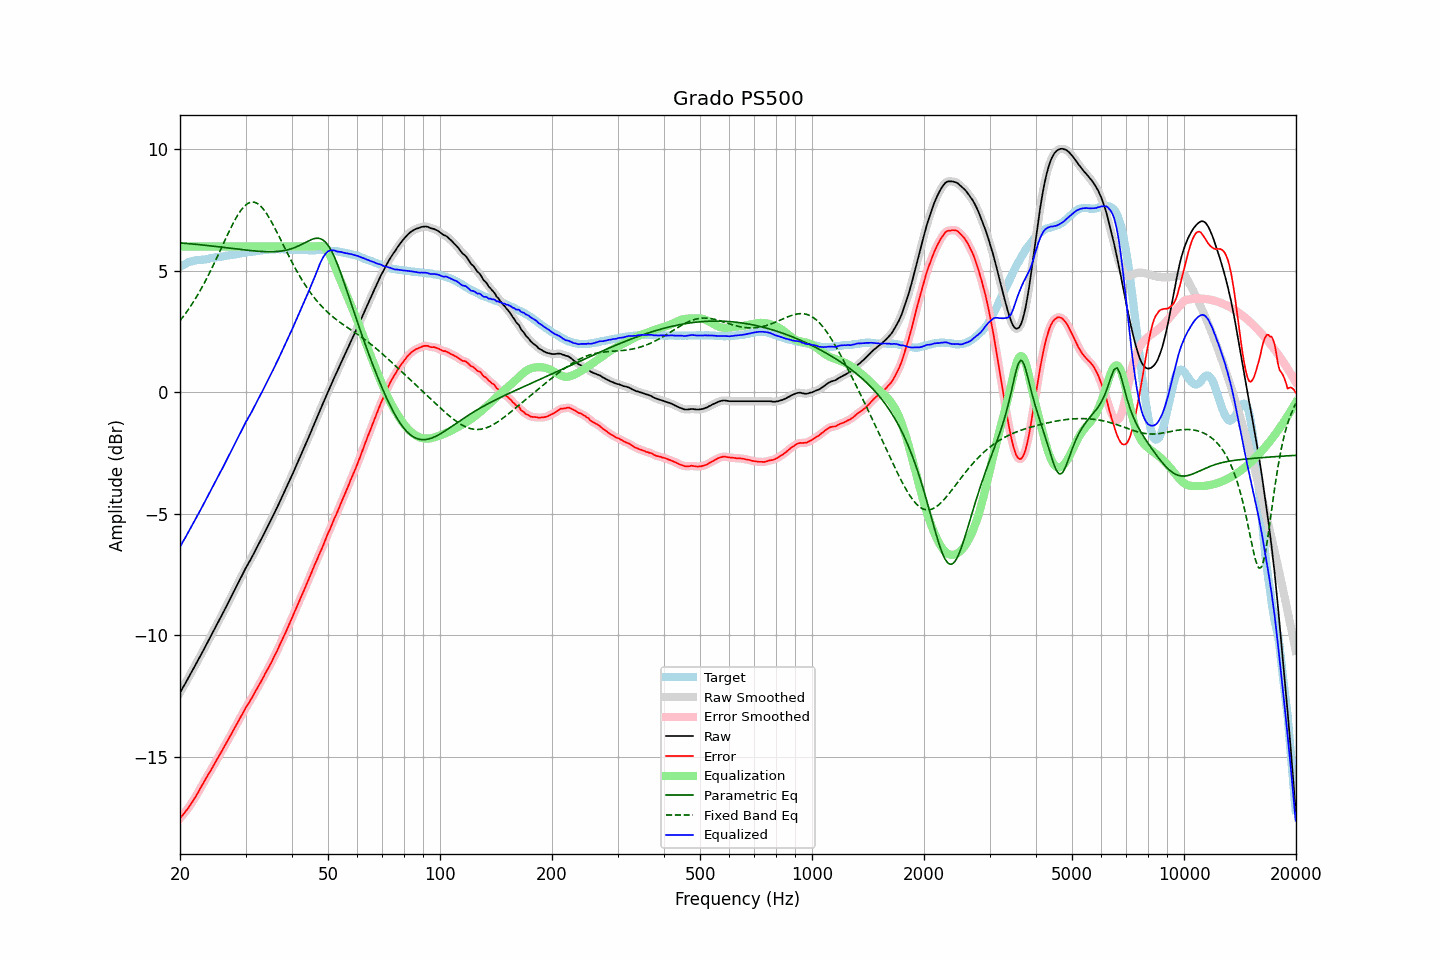

Data behind this chart, as committed beside it:
frequency, raw, error, smoothed, error_smoothed, equalization, parametric_eq, fixed_band_eq, equalized_raw, equalized_smoothed, target
20.00, -12.36, -17.54, -12.36, -17.54, 6.00, 6.15, 2.95, -6.36, -6.36, 5.17
20.20, -12.24, -17.46, -12.25, -17.46, 6.00, 6.15, 3.03, -6.24, -6.25, 5.21
20.40, -12.12, -17.38, -12.13, -17.38, 6.00, 6.14, 3.12, -6.12, -6.13, 5.25
20.61, -12.02, -17.29, -12.01, -17.29, 6.00, 6.14, 3.21, -6.02, -6.01, 5.27
20.81, -11.89, -17.20, -11.89, -17.21, 6.00, 6.13, 3.30, -5.89, -5.89, 5.31
21.02, -11.77, -17.13, -11.78, -17.12, 6.00, 6.12, 3.39, -5.77, -5.78, 5.35
21.23, -11.65, -17.02, -11.65, -17.03, 6.00, 6.12, 3.49, -5.65, -5.65, 5.37
21.44, -11.53, -16.92, -11.53, -16.93, 6.00, 6.11, 3.59, -5.53, -5.53, 5.39
21.66, -11.42, -16.83, -11.41, -16.82, 6.00, 6.11, 3.69, -5.42, -5.41, 5.41
21.87, -11.29, -16.71, -11.29, -16.72, 6.00, 6.10, 3.80, -5.29, -5.29, 5.42
22.09, -11.17, -16.61, -11.17, -16.61, 6.00, 6.09, 3.90, -5.17, -5.17, 5.44
22.31, -11.05, -16.50, -11.05, -16.50, 6.00, 6.09, 4.01, -5.05, -5.05, 5.45
22.54, -10.93, -16.37, -10.93, -16.38, 6.00, 6.08, 4.13, -4.93, -4.93, 5.45
22.76, -10.80, -16.26, -10.80, -16.26, 6.00, 6.07, 4.24, -4.80, -4.80, 5.46
22.99, -10.68, -16.14, -10.68, -16.14, 6.00, 6.07, 4.36, -4.68, -4.68, 5.46
23.22, -10.56, -16.02, -10.56, -16.02, 6.00, 6.06, 4.49, -4.56, -4.56, 5.47
23.45, -10.43, -15.91, -10.43, -15.91, 6.00, 6.05, 4.61, -4.43, -4.43, 5.48
23.69, -10.31, -15.79, -10.31, -15.80, 6.00, 6.04, 4.74, -4.31, -4.31, 5.49
23.92, -10.18, -15.69, -10.18, -15.69, 6.00, 6.04, 4.87, -4.18, -4.18, 5.51
24.16, -10.05, -15.58, -10.06, -15.58, 6.00, 6.03, 5.00, -4.05, -4.06, 5.52
24.40, -9.93, -15.47, -9.93, -15.46, 6.00, 6.02, 5.14, -3.93, -3.93, 5.53
24.65, -9.81, -15.34, -9.80, -15.35, 6.00, 6.02, 5.27, -3.81, -3.80, 5.53
24.89, -9.67, -15.23, -9.68, -15.23, 6.00, 6.01, 5.41, -3.67, -3.68, 5.55
25.14, -9.55, -15.12, -9.55, -15.11, 6.00, 6.00, 5.55, -3.55, -3.55, 5.56
25.39, -9.42, -14.99, -9.42, -15.00, 6.00, 5.99, 5.70, -3.42, -3.42, 5.57
25.65, -9.30, -14.88, -9.30, -14.88, 6.00, 5.98, 5.84, -3.30, -3.30, 5.58
25.91, -9.18, -14.77, -9.17, -14.76, 6.00, 5.98, 5.98, -3.18, -3.17, 5.59
26.16, -9.04, -14.64, -9.04, -14.65, 6.00, 5.97, 6.13, -3.04, -3.04, 5.60
26.43, -8.92, -14.53, -8.92, -14.53, 6.00, 5.96, 6.27, -2.92, -2.92, 5.61
26.69, -8.78, -14.41, -8.79, -14.41, 6.00, 5.95, 6.41, -2.78, -2.79, 5.63
26.96, -8.66, -14.29, -8.66, -14.29, 6.00, 5.94, 6.55, -2.66, -2.66, 5.64
27.23, -8.53, -14.17, -8.53, -14.17, 6.00, 5.94, 6.69, -2.53, -2.53, 5.65
27.50, -8.40, -14.06, -8.40, -14.06, 6.00, 5.93, 6.82, -2.40, -2.40, 5.67
27.77, -8.26, -13.93, -8.26, -13.93, 6.00, 5.92, 6.95, -2.26, -2.26, 5.67
28.05, -8.13, -13.82, -8.13, -13.81, 6.00, 5.91, 7.08, -2.13, -2.13, 5.68
28.33, -8.00, -13.69, -8.00, -13.69, 6.00, 5.90, 7.19, -2.00, -2.00, 5.68
28.62, -7.88, -13.58, -7.87, -13.57, 6.00, 5.90, 7.31, -1.88, -1.87, 5.70
28.90, -7.73, -13.44, -7.74, -13.45, 6.00, 5.89, 7.41, -1.73, -1.74, 5.71
29.19, -7.60, -13.32, -7.60, -13.33, 6.00, 5.88, 7.50, -1.60, -1.60, 5.72
29.48, -7.47, -13.21, -7.47, -13.21, 6.00, 5.87, 7.58, -1.47, -1.47, 5.74
29.78, -7.35, -13.09, -7.35, -13.09, 6.00, 5.87, 7.66, -1.35, -1.35, 5.75
30.08, -7.22, -12.97, -7.22, -12.98, 6.00, 5.86, 7.72, -1.22, -1.22, 5.76
30.38, -7.11, -12.87, -7.10, -12.87, 6.00, 5.85, 7.77, -1.11, -1.10, 5.77
30.68, -6.98, -12.76, -6.99, -12.76, 6.00, 5.84, 7.80, -0.98, -0.99, 5.77
30.99, -6.88, -12.66, -6.87, -12.65, 6.00, 5.84, 7.83, -0.88, -0.87, 5.78
31.30, -6.75, -12.54, -6.75, -12.54, 6.00, 5.83, 7.83, -0.75, -0.75, 5.79
31.61, -6.61, -12.42, -6.62, -12.42, 6.00, 5.82, 7.83, -0.61, -0.62, 5.81
31.93, -6.49, -12.29, -6.49, -12.30, 6.00, 5.82, 7.81, -0.49, -0.49, 5.81
32.24, -6.36, -12.18, -6.36, -12.18, 6.00, 5.81, 7.78, -0.36, -0.36, 5.82
32.57, -6.24, -12.06, -6.24, -12.06, 6.00, 5.81, 7.73, -0.24, -0.24, 5.82
32.89, -6.11, -11.96, -6.11, -11.95, 6.00, 5.80, 7.68, -0.11, -0.11, 5.84
33.22, -5.98, -11.83, -5.98, -11.83, 6.00, 5.80, 7.61, 0.02, 0.02, 5.84
33.55, -5.85, -11.71, -5.85, -11.71, 6.00, 5.79, 7.53, 0.15, 0.15, 5.86
33.89, -5.71, -11.57, -5.72, -11.58, 6.00, 5.79, 7.44, 0.29, 0.28, 5.86
34.23, -5.59, -11.46, -5.59, -11.46, 6.00, 5.79, 7.34, 0.41, 0.41, 5.88
34.57, -5.46, -11.34, -5.46, -11.34, 6.00, 5.79, 7.24, 0.54, 0.54, 5.87
34.92, -5.34, -11.22, -5.34, -11.22, 6.00, 5.79, 7.13, 0.66, 0.66, 5.88
35.27, -5.21, -11.10, -5.20, -11.09, 6.00, 5.79, 7.01, 0.79, 0.80, 5.89
35.62, -5.07, -10.95, -5.07, -10.95, 6.00, 5.79, 6.89, 0.93, 0.93, 5.89
35.97, -4.92, -10.81, -4.93, -10.82, 6.00, 5.79, 6.76, 1.08, 1.07, 5.89
... 635 more rows
